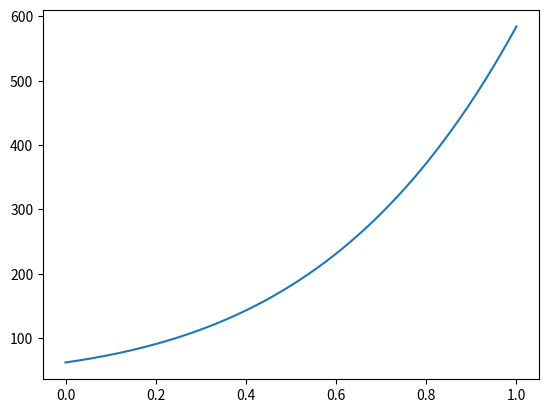
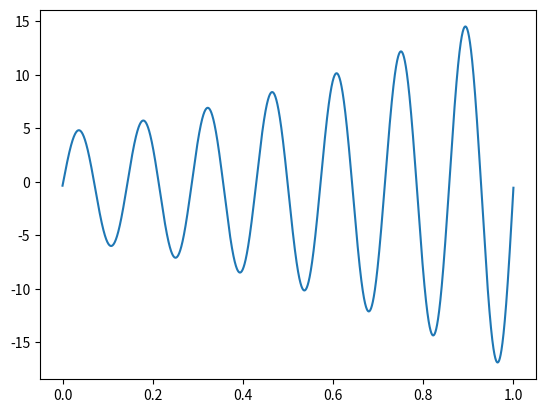
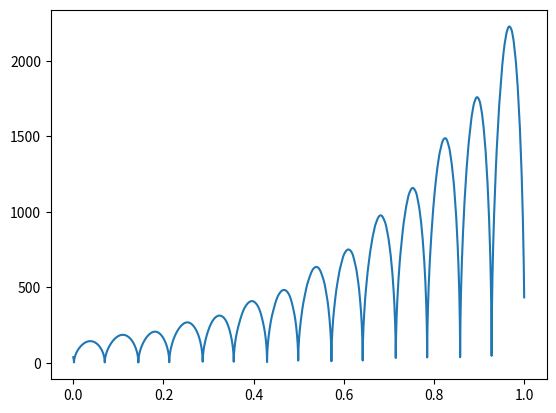
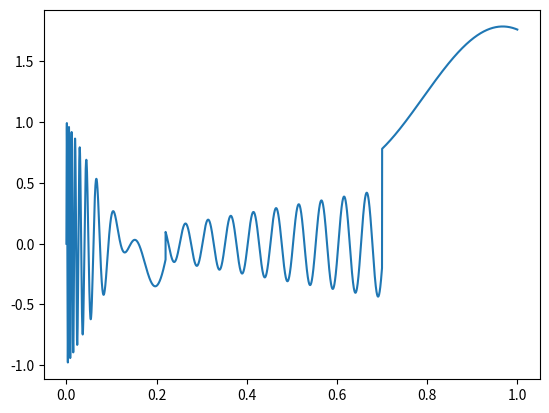
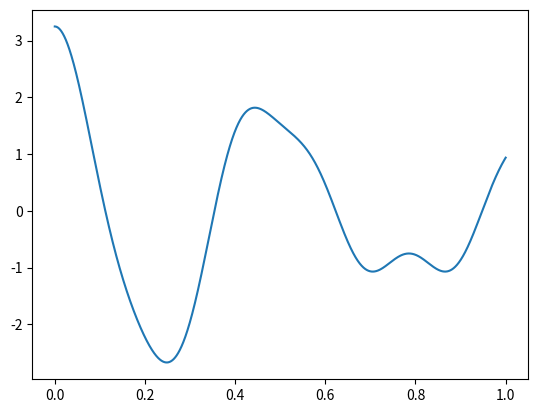
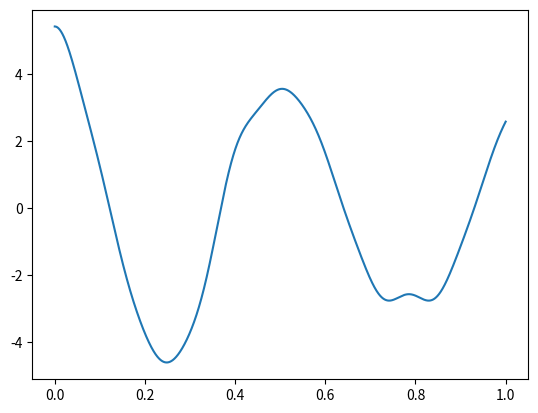
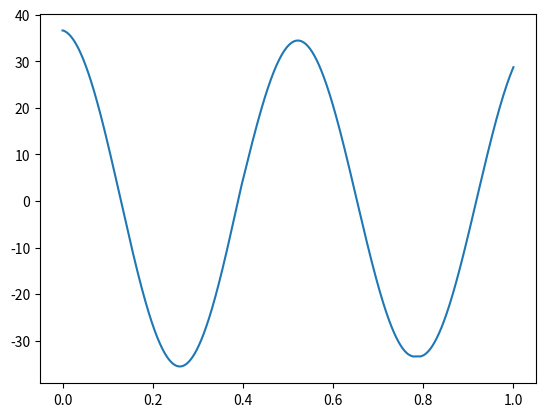

Source code (Python) for these figures, in order:
from matplotlib import pyplot as plt
import math
# def check(xd):

#     wFunkcji= 7 * xd**2 + 5*xd + 7
#     bKwadrat = (5*xd)**2
#     czteryAc = 4 * 7
#     delta = bKwadrat-czteryAc
#     iks1 = (-(5*xd) - math.sqrt(delta))/(2*7)
#     iks2 = (-(5*xd) + math.sqrt(delta))/(2*7)
#     if(delta < 0):
#         return print("Brak miejsc zerowych")
#     print("Wartosc funkcji: ", wFunkcji, "Delta: ", delta, "X.1: ", iks1, "X.2: ",iks2)



# def wartosc(x):
#     x = 7.0 * pow(x,2.0) + 5.0*x + 7.0
#     return x

# def funkcja():
#     tZero = -10; tN = 10; deltaT =(1.0/100); tn = tZero; n = 0
#     tab = []; tab2 = []
#     while(tn <= tN):
#         print(tn," ",wartosc(tn)," \n")
#         tab.append(tn)
#         tab2.append(wartosc(tn))
#         plt.plot(tab,tab2)
#         tn=tZero + (n*deltaT)
#         n=n+1
        

# funkcja()
# plt.show()

###----------------------------------------------------------------------------###
def x(tn):
    return 7 * tn**2 + 5*tn + 5

def y(tn):
    return 2 * (x(tn))**2 + 12 * math.cos(tn)

def z(tn):
    return math.sin((math.pi*2) * 7 * tn) * x(tn) - 0.2 * math.log10(abs(y(tn)) + math.pi)

def u(tn):
    return math.sqrt(abs(y(tn) * y(tn) * z(tn) )) - 1.8 * math.sin(0.4 * tn * z(tn) * x(tn) )

def v(tn):
    if(0.22 > tn and tn >= 0):
        return (1 - 7 * tn) * math.sin((2 * math.pi * tn * 10) / (tn + 0.04))
    if(0.22 <= tn and tn <= 0.7):
        return 0.63 * tn * math.sin(125 * tn)
    if(1 >= tn and tn >= 0.7):
        return tn**(-0.662) + 0.77 * math.sin(8 * tn)

def p_2(tn):
    wynik = 0
    for n in range(1,3):   
        wynik = wynik + ( ( ( math.cos(12 * tn) * n**2 ) + ( math.cos( 16 * tn * n ) ) ) / n**2 )
    return wynik
       
def p_4(tn):
    wynik = 0
    for n in range(1,5):   
        wynik = wynik + ( ( ( math.cos(12 * tn) * n**2 ) + ( math.cos( 16 * tn * n ) ) ) / n**2 )
    return wynik
       
def p_AB(tn): ## A= 7* B = 5 = 35 +1 = 36
    wynik = 0
    for n in range(1,36):   
        wynik = wynik + ( ( ( math.cos(12 * tn) * n**2 ) + ( math.cos( 16 * tn * n ) ) ) / n**2 )
    return wynik
       



def wartosc2(tn,opcja):
    if(opcja == 1):
        wynik = y(tn)

    if(opcja == 2):
        wynik = z(tn)

    if(opcja == 3):
        wynik = u(tn)

    if(opcja == 4):
        wynik = v(tn)

    if(opcja == 5):
        wynik = p_2(tn)

    if(opcja == 6):
        wynik = p_4(tn)

    if(opcja == 7):
        wynik = p_AB(tn)

    return wynik
    
    
def funkcja2(opcja):
    tZero = 0; tN = 1; deltaT =(1.0/22050); tn = tZero; n = 0
    tab = []; tab2 = []
    while(tn <= tN):
        #print(tn," ",wartosc2(tn,opcja)," \n")
        tab.append(tn)
        tab2.append( wartosc2(tn,opcja) )
        tn=tZero + (n * deltaT)
        n = n + 1

    plt.figure()
    plt.plot(tab,tab2)
   

        
funkcja2(opcja=1)
funkcja2(opcja=2)
funkcja2(opcja=3)
funkcja2(opcja=4)
funkcja2(opcja=5)
funkcja2(opcja=6)
funkcja2(opcja=7)
plt.show()
